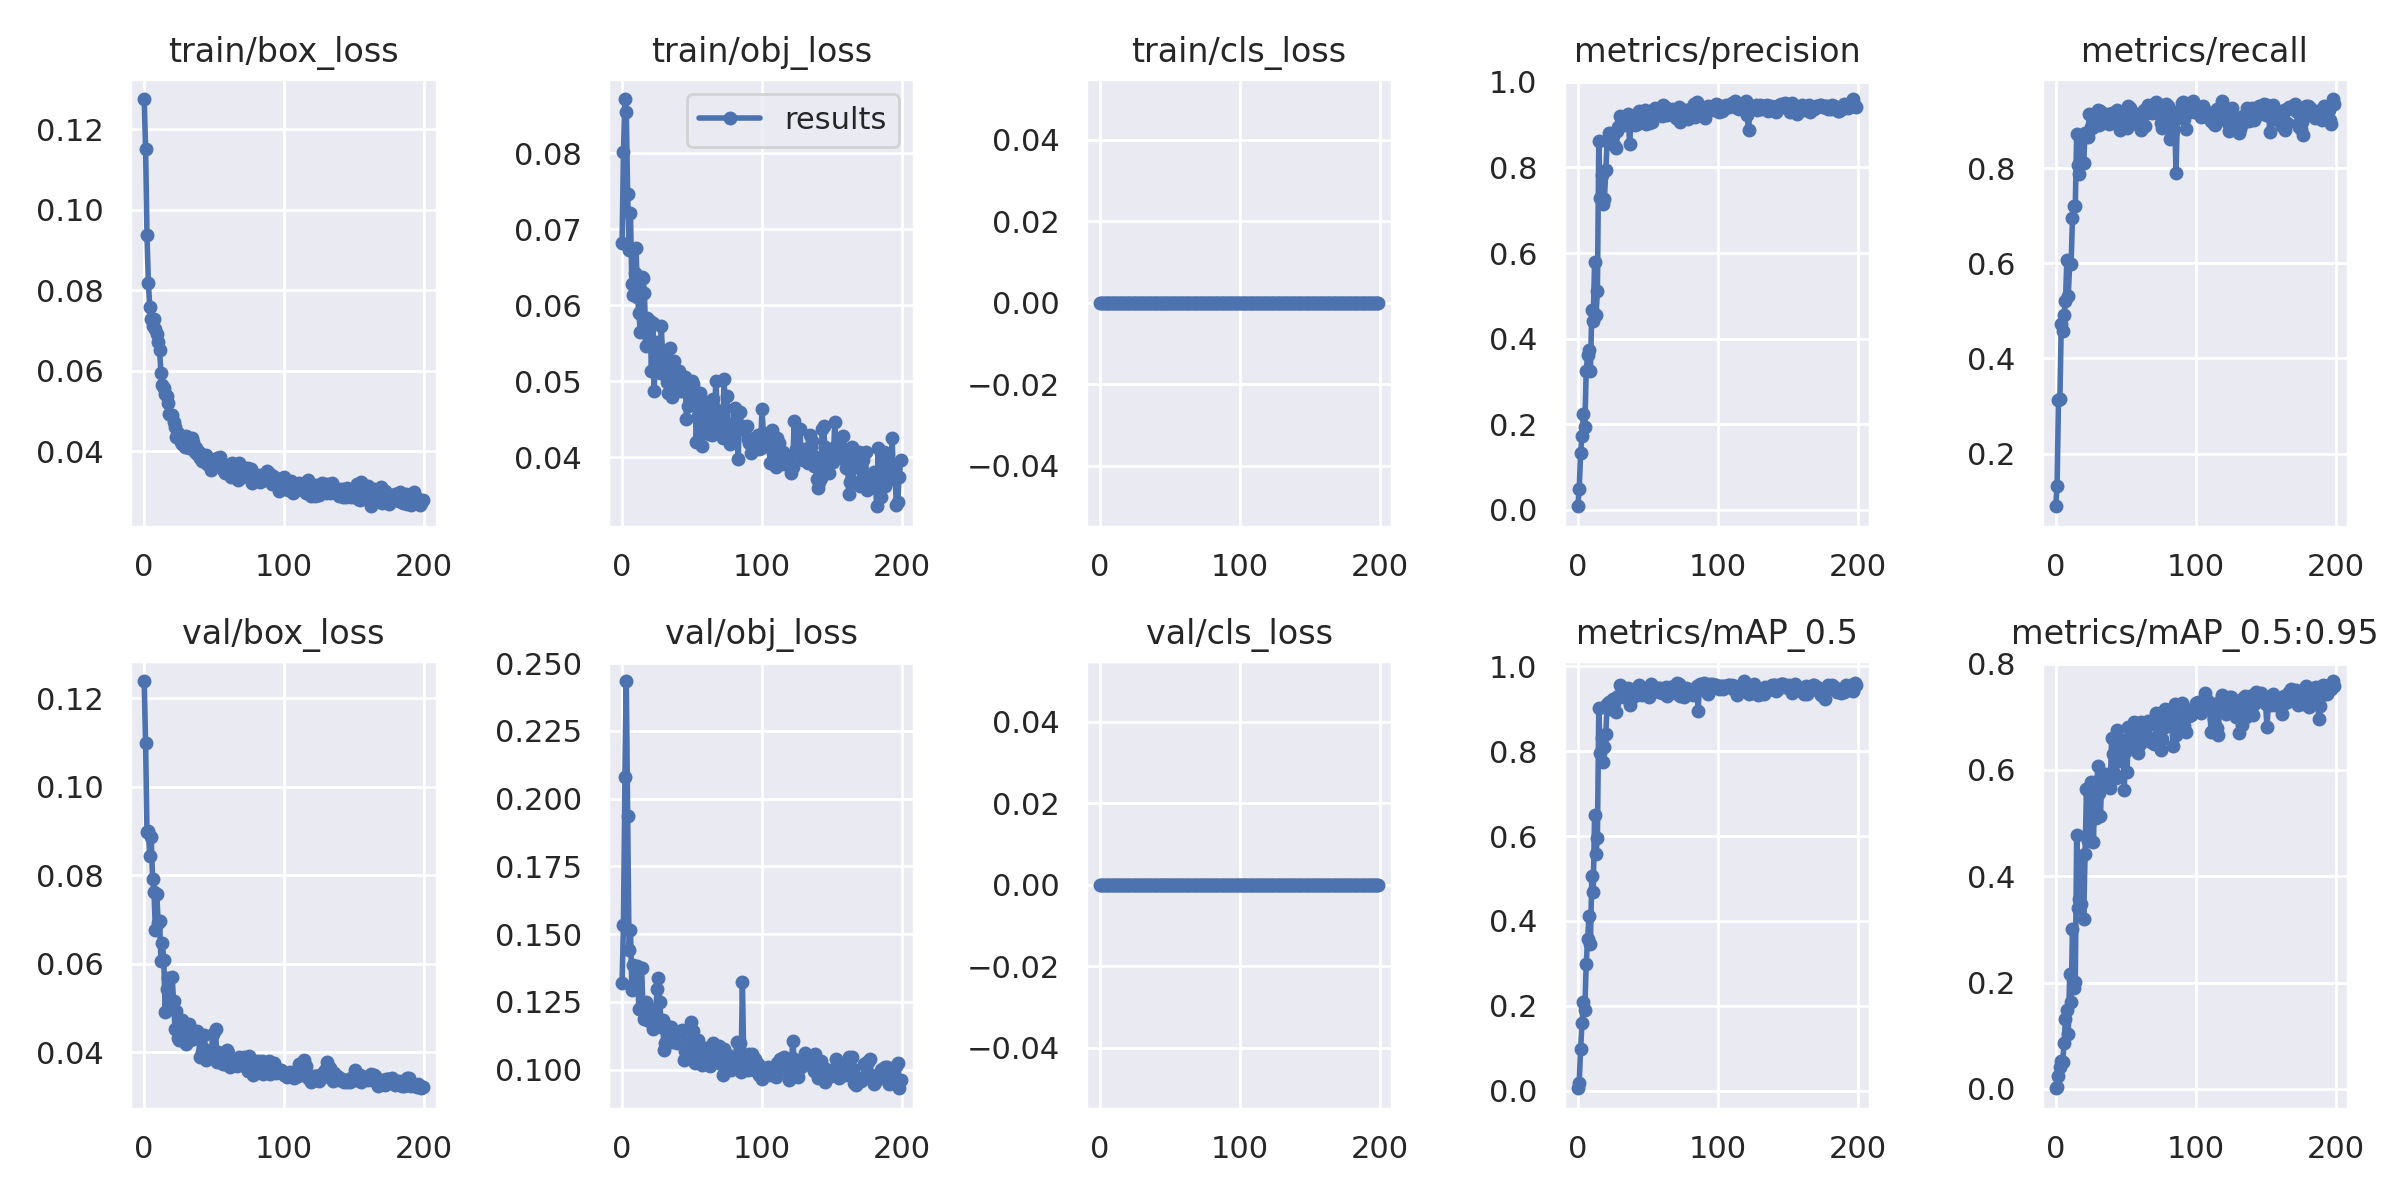

Values plotted in this chart, from the file beside it:
epoch, train/box_loss, train/obj_loss, train/cls_loss, metrics/precision, metrics/recall, metrics/mAP_0.5, metrics/mAP_0.5:0.95, val/box_loss, val/obj_loss, val/cls_loss, x/lr0, x/lr1, x/lr2
0, 0.1275, 0.06815, 0, 0.008537, 0.0892, 0.005469, 0.001183, 0.1239, 0.1321, 0, 0.0919, 0.0009, 0.0009
1, 0.1152, 0.08014, 0, 0.04774, 0.1315, 0.01863, 0.004091, 0.1099, 0.1533, 0, 0.08289, 0.001891, 0.001891
2, 0.09362, 0.08717, 0, 0.1339, 0.3117, 0.09752, 0.02401, 0.08969, 0.208, 0, 0.07387, 0.002871, 0.002871
3, 0.08168, 0.08549, 0, 0.1738, 0.3145, 0.1591, 0.04168, 0.09003, 0.2434, 0, 0.06484, 0.003842, 0.003842
4, 0.07577, 0.0747, 0, 0.2229, 0.4726, 0.2097, 0.05248, 0.08427, 0.1936, 0, 0.0558, 0.004803, 0.004803
5, 0.07283, 0.06723, 0, 0.1931, 0.4574, 0.1906, 0.04971, 0.08855, 0.144, 0, 0.04675, 0.005754, 0.005754
6, 0.0711, 0.0721, 0, 0.3235, 0.4922, 0.2978, 0.08587, 0.07926, 0.1515, 0, 0.03769, 0.006695, 0.006695
7, 0.07288, 0.06278, 0, 0.3614, 0.5213, 0.357, 0.132, 0.07631, 0.1295, 0, 0.02863, 0.007626, 0.007626
8, 0.07023, 0.06134, 0, 0.3743, 0.6077, 0.4108, 0.1489, 0.06774, 0.1387, 0, 0.01955, 0.008548, 0.008548
9, 0.06915, 0.06424, 0, 0.325, 0.5317, 0.3447, 0.1038, 0.0758, 0.1327, 0, 0.01046, 0.009459, 0.009459
10, 0.06719, 0.06759, 0, 0.4669, 0.598, 0.5061, 0.2162, 0.06926, 0.1348, 0, 0.009505, 0.009505, 0.009505
11, 0.06503, 0.06115, 0, 0.4415, 0.5988, 0.4688, 0.1639, 0.06973, 0.1383, 0, 0.009505, 0.009505, 0.009505
12, 0.05939, 0.05896, 0, 0.5786, 0.6944, 0.6507, 0.3012, 0.06059, 0.1222, 0, 0.009505, 0.009505, 0.009505
13, 0.05644, 0.05655, 0, 0.4545, 0.721, 0.5579, 0.1892, 0.06462, 0.1373, 0, 0.009505, 0.009505, 0.009505
14, 0.05572, 0.06373, 0, 0.5104, 0.7196, 0.5945, 0.2002, 0.06081, 0.1375, 0, 0.009505, 0.009505, 0.009505
15, 0.05412, 0.06361, 0, 0.8614, 0.8728, 0.9027, 0.4773, 0.04917, 0.1215, 0, 0.009505, 0.009505, 0.009505
16, 0.05365, 0.06163, 0, 0.7279, 0.8062, 0.795, 0.3397, 0.05437, 0.1186, 0, 0.009505, 0.009505, 0.009505
17, 0.05189, 0.05468, 0, 0.7828, 0.7875, 0.831, 0.3576, 0.05672, 0.1248, 0, 0.009505, 0.009505, 0.009505
18, 0.04919, 0.05837, 0, 0.7136, 0.8651, 0.7753, 0.3485, 0.05113, 0.1221, 0, 0.009505, 0.009505, 0.009505
19, 0.04902, 0.05555, 0, 0.7259, 0.8671, 0.8097, 0.4386, 0.05103, 0.118, 0, 0.009505, 0.009505, 0.009505
20, 0.04886, 0.05787, 0, 0.7936, 0.8109, 0.8411, 0.3194, 0.05707, 0.1225, 0, 0.009505, 0.009505, 0.009505
21, 0.04713, 0.05131, 0, 0.8614, 0.8742, 0.9114, 0.4409, 0.05161, 0.1203, 0, 0.009505, 0.009505, 0.009505
22, 0.04606, 0.05764, 0, 0.8799, 0.8725, 0.9164, 0.5635, 0.04537, 0.1149, 0, 0.009505, 0.009505, 0.009505
23, 0.04349, 0.04877, 0, 0.8579, 0.8664, 0.8992, 0.4671, 0.04933, 0.119, 0, 0.009505, 0.009505, 0.009505
24, 0.04448, 0.05513, 0, 0.8678, 0.914, 0.9076, 0.5579, 0.04321, 0.1201, 0, 0.009505, 0.009505, 0.009505
25, 0.04337, 0.05329, 0, 0.8727, 0.8873, 0.9243, 0.5775, 0.04282, 0.1295, 0, 0.009505, 0.009505, 0.009505
26, 0.04212, 0.05419, 0, 0.8524, 0.8845, 0.9147, 0.5327, 0.0464, 0.1339, 0, 0.009505, 0.009505, 0.009505
27, 0.04164, 0.05104, 0, 0.8445, 0.8952, 0.8935, 0.4636, 0.04721, 0.1248, 0, 0.009505, 0.009505, 0.009505
28, 0.04351, 0.05726, 0, 0.8849, 0.893, 0.9284, 0.5774, 0.04323, 0.1156, 0, 0.009505, 0.009505, 0.009505
29, 0.04105, 0.05346, 0, 0.8942, 0.8984, 0.9304, 0.5101, 0.04502, 0.1182, 0, 0.009505, 0.009505, 0.009505
30, 0.04379, 0.05273, 0, 0.921, 0.9225, 0.9574, 0.6073, 0.04197, 0.1071, 0, 0.009505, 0.009505, 0.009505
31, 0.04175, 0.05238, 0, 0.9034, 0.8908, 0.9302, 0.5564, 0.04251, 0.1097, 0, 0.009505, 0.009505, 0.009505
32, 0.04082, 0.04991, 0, 0.8985, 0.9211, 0.9432, 0.5128, 0.04646, 0.1159, 0, 0.009505, 0.009505, 0.009505
33, 0.04206, 0.0484, 0, 0.9013, 0.896, 0.928, 0.5915, 0.04284, 0.1106, 0, 0.009505, 0.009505, 0.009505
34, 0.04331, 0.05431, 0, 0.9031, 0.8942, 0.9272, 0.5921, 0.04486, 0.1112, 0, 0.009505, 0.009505, 0.009505
35, 0.04224, 0.05186, 0, 0.8999, 0.9103, 0.933, 0.5911, 0.0429, 0.1155, 0, 0.009505, 0.009505, 0.009505
36, 0.03965, 0.0479, 0, 0.9241, 0.9144, 0.9484, 0.5712, 0.04425, 0.1103, 0, 0.009505, 0.009505, 0.009505
37, 0.04073, 0.0526, 0, 0.8536, 0.9115, 0.9097, 0.592, 0.04381, 0.1125, 0, 0.009505, 0.009505, 0.009505
38, 0.03914, 0.04995, 0, 0.9057, 0.8923, 0.9231, 0.5752, 0.0448, 0.1131, 0, 0.009505, 0.009505, 0.009505
39, 0.03979, 0.0493, 0, 0.9186, 0.9147, 0.9451, 0.5664, 0.04332, 0.1097, 0, 0.009505, 0.009505, 0.009505
40, 0.03838, 0.04994, 0, 0.9147, 0.915, 0.947, 0.6606, 0.03883, 0.1135, 0, 0.009505, 0.009505, 0.009505
41, 0.03748, 0.05141, 0, 0.8994, 0.9001, 0.9349, 0.6301, 0.04003, 0.111, 0, 0.009505, 0.009505, 0.009505
42, 0.03776, 0.04872, 0, 0.9018, 0.9168, 0.9332, 0.5934, 0.04087, 0.1113, 0, 0.009505, 0.009505, 0.009505
43, 0.03821, 0.05028, 0, 0.9139, 0.9112, 0.9374, 0.5842, 0.0438, 0.1145, 0, 0.009505, 0.009505, 0.009505
44, 0.03902, 0.04996, 0, 0.9321, 0.9212, 0.9553, 0.6747, 0.03828, 0.1035, 0, 0.009505, 0.009505, 0.009505
45, 0.03674, 0.05052, 0, 0.9165, 0.9009, 0.9349, 0.6159, 0.0398, 0.1068, 0, 0.009505, 0.009505, 0.009505
46, 0.03795, 0.04497, 0, 0.9276, 0.881, 0.9328, 0.6527, 0.03955, 0.105, 0, 0.009505, 0.009505, 0.009505
47, 0.03733, 0.04673, 0, 0.9289, 0.8966, 0.9412, 0.6237, 0.04027, 0.1065, 0, 0.009505, 0.009505, 0.009505
48, 0.03535, 0.04803, 0, 0.9341, 0.9037, 0.9469, 0.657, 0.03989, 0.1066, 0, 0.009505, 0.009505, 0.009505
49, 0.03706, 0.0482, 0, 0.9003, 0.9065, 0.9375, 0.5628, 0.04415, 0.1174, 0, 0.009505, 0.009505, 0.009505
50, 0.03677, 0.05004, 0, 0.9229, 0.9107, 0.9468, 0.6361, 0.04012, 0.1083, 0, 0.009505, 0.009505, 0.009505
51, 0.03806, 0.04959, 0, 0.9027, 0.884, 0.9282, 0.5965, 0.04521, 0.1141, 0, 0.009505, 0.009505, 0.009505
52, 0.03822, 0.04859, 0, 0.9258, 0.9304, 0.9576, 0.6804, 0.03785, 0.1024, 0, 0.009505, 0.009505, 0.009505
53, 0.03671, 0.04203, 0, 0.9058, 0.9261, 0.9445, 0.6453, 0.04001, 0.1037, 0, 0.009505, 0.009505, 0.009505
54, 0.03841, 0.0454, 0, 0.935, 0.8938, 0.9432, 0.669, 0.03906, 0.1109, 0, 0.009505, 0.009505, 0.009505
55, 0.03601, 0.04475, 0, 0.9383, 0.8991, 0.9438, 0.6591, 0.03893, 0.106, 0, 0.009505, 0.009505, 0.009505
56, 0.03648, 0.0484, 0, 0.9241, 0.9129, 0.9482, 0.6893, 0.0374, 0.1041, 0, 0.009505, 0.009505, 0.009505
57, 0.03499, 0.0414, 0, 0.9317, 0.9133, 0.9493, 0.6544, 0.03789, 0.1017, 0, 0.009505, 0.009505, 0.009505
58, 0.03451, 0.04673, 0, 0.9263, 0.8982, 0.941, 0.6736, 0.03729, 0.1058, 0, 0.009505, 0.009505, 0.009505
59, 0.03603, 0.04414, 0, 0.9339, 0.9147, 0.9494, 0.6314, 0.0406, 0.1027, 0, 0.009505, 0.009505, 0.009505
... 140 more rows
